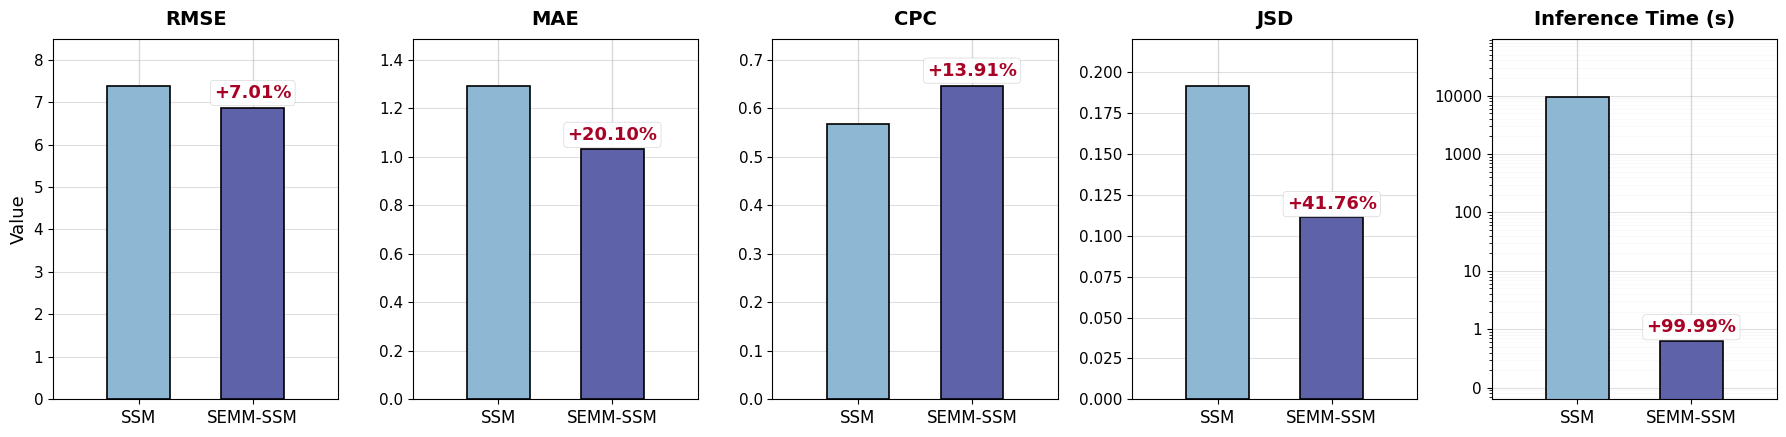

This figure's Python source: (Note: this script raises an exception after producing the figure.)
import matplotlib.pyplot as plt
import numpy as np
import matplotlib.patches as mpatches
from matplotlib.ticker import ScalarFormatter

# -------------------------- 1. 基础配置 & 数据准备 --------------------------
# 设置全局字体和样式
plt.rcParams['font.family'] = 'Arial'
plt.rcParams['axes.unicode_minus'] = False
plt.rcParams['font.size'] = 11  # 全局基础字号提升
plt.rcParams['axes.grid'] = True  # 全局网格开启
plt.rcParams['grid.alpha'] = 0.5  # 网格透明度
plt.rcParams['grid.linewidth'] = 0.95  # 网格线宽度
# plt.rcParams['grid.color'] = '#E0E0E0'  # 网格线颜色

# 数据定义
models = ['SSM', 'SEMM-SSM']
metrics = ['RMSE', 'MAE', 'CPC', 'JSD', 'Inference Time (s)']
ssm_values = np.array([7.3833, 1.2922, 0.5672, 0.1918, 9358.6992])
semm_ssm_values = np.array([6.866, 1.0325, 0.6461, 0.1117, 0.6343])

# 计算改进率和绝对差值
improvement_rates = []
improvement_abs = []
for i, metric in enumerate(metrics):
    base = ssm_values[i]
    opt = semm_ssm_values[i]
    if metric in ['RMSE', 'MAE', 'JSD', 'Inference Time (s)']:
        rate = (base - opt) / base * 100  # 越低越好
        abs_diff = base - opt
    else:  # CPC: 越高越好
        rate = (opt - base) / base * 100
        abs_diff = opt - base
    improvement_rates.append(round(rate, 4))
    improvement_abs.append(round(abs_diff, 4))

# -------------------------- 2. 绘图配置 --------------------------
# 创建画布 - 更紧凑的尺寸
fig, axes = plt.subplots(1, len(metrics), figsize=(18, 4.5), sharey=False)
# fig.subplots_adjust(wspace=0.2, hspace=0.2, top=0.9, bottom=0.15)  # 进一步紧凑布局

# 颜色配置
colors = {'SSM': '#8db7d2', 'SEMM-SSM': '#5e62a9'}
width = 0.22  # 柱形宽度
x_positions = [-0.2, 0.2]  # 调整X轴位置，拉近两个柱形间距（从[0,1]改为[-0.2,0.2]）

# -------------------------- 3. 绘制每个子图 --------------------------
for idx, (ax, metric) in enumerate(zip(axes, metrics)):
    values = [ssm_values[idx], semm_ssm_values[idx]]

    # 绘制柱状图 - 拉近间距
    bars = ax.bar(x_positions, values, width,
                  color=[colors['SSM'], colors['SEMM-SSM']],
                  alpha=1, edgecolor='black', linewidth=1.2)

    # 设置x轴标签
    ax.set_xticks(x_positions)
    ax.set_xticklabels(models, fontsize=12, weight='medium')

    # 设置标题
    ax.set_title(metric, fontsize=14, weight='bold', pad=10)

    # -------------------------- 相对提升值标注 --------------------------
    rate = improvement_rates[idx]
    color = '#a80326' if rate > 0 else '#C62828'
    sign = '+' if rate > 0 else ''

    # SEMM-SSM柱形的位置和高度
    semm_bar = bars[1]
    bar_height = semm_bar.get_height()
    bar_center = semm_bar.get_x() + semm_bar.get_width() / 2

    # 标注位置（靠近柱形顶部）
    if metric == 'Inference Time (s)':
        # 对数刻度的标注位置
        annotation_y = bar_height * 1.2
    else:
        # 线性刻度的标注位置
        annotation_y = bar_height * 1.02

    # 添加改进率标注（仅保留这个）
    ax.text(bar_center, annotation_y,
            f'{sign}{rate:.2f}%',
            ha='center', va='bottom',
            fontsize=13, weight='bold',
            color=color,
            bbox=dict(boxstyle='round,pad=0.2', facecolor='white',
                      alpha=0.9, edgecolor='lightgray', linewidth=0.5))

    # -------------------------- 轴配置 --------------------------
    # Y轴标签
    if idx == 0:  # 只在第一个子图显示Y轴标签
        ax.set_ylabel('Value', fontsize=13, weight='medium')

    # 推理时间使用对数刻度
    if metric == 'Inference Time (s)':
        ax.set_yscale('log')
        min_val = min(values)
        max_val = max(values)
        ax.set_ylim(min_val * 0.1, max_val * 10)

        # 自定义刻度格式
        formatter = ScalarFormatter()
        formatter.set_scientific(False)
        ax.yaxis.set_major_formatter(formatter)

        # Y轴刻度标签字号
        ax.tick_params(axis='y', labelsize=11)
    else:
        # 线性刻度配置
        max_value = max(values)
        ax.set_ylim(bottom=0, top=max_value * 1.15)

        # Y轴刻度标签字号
        ax.tick_params(axis='y', labelsize=11)

    # X轴刻度参数
    ax.tick_params(axis='x', labelsize=12)

    # 增强网格显示
    ax.grid(True, which='major', axis='y', alpha=0.4, linewidth=0.8)
    ax.grid(True, which='minor', axis='y', alpha=0.1, linewidth=0.5)
    ax.set_axisbelow(True)  # 网格在柱形下方

    # 设置X轴范围，优化柱形显示
    ax.set_xlim(-0.5, 0.5)

# -------------------------- 图例 --------------------------
ssm_patch = mpatches.Patch(color=colors['SSM'], label='SSM', alpha=0.8)
semm_ssm_patch = mpatches.Patch(color=colors['SEMM-SSM'], label='SEMM-SSM', alpha=0.8)

# fig.legend(handles=[ssm_patch, semm_ssm_patch],
#            loc='upper center',
#            bbox_to_anchor=(0.5, 0.02),
#            ncol=2,
#            fontsize=13,
#            frameon=True,
#            fancybox=True,
#            shadow=False,
#            framealpha=0.9,
#            edgecolor='lightgray')

from datetime import datetime
# 获取当前时间
now = datetime.now()

# 按所需格式转换为字符串
formatted_time = now.strftime("%Y-%m-%d-%H-%M-%S")
# 紧凑布局
plt.tight_layout()

plt.savefig(
    f'./可视化/结果图/NC-2-scalability-{formatted_time}.pdf',
    format='pdf',
    dpi=300,
    bbox_inches='tight',
    pad_inches=0.1,
    facecolor='white',  # 背景色为白色（避免透明背景在论文中显示异常）
    edgecolor='none'
)


# plt.show()

# -------------------------- 4. 详细改进率表格 --------------------------
print("=" * 90)
print("Relative Improvement Rate Summary (SEMM-SSM vs SSM)")
print("=" * 90)
print(f"{'Metric':<25} {'Improvement Rate':<20} {'Absolute Difference':<25} {'Interpretation':<20}")
print("-" * 90)

for metric, rate, abs_diff in zip(metrics, improvement_rates, improvement_abs):
    if metric in ['RMSE', 'MAE', 'JSD', 'Inference Time (s)']:
        interpretation = "Lower is better ✓" if rate > 0 else "Higher is worse ✗"
    else:  # CPC
        interpretation = "Higher is better ✓" if rate > 0 else "Lower is worse ✗"

    # 推理时间特殊格式化
    if metric == 'Inference Time (s)':
        rate_str = f"{rate:+.2f}% (Massive improvement)"
        abs_diff_str = f"{abs_diff:,.4f} s ({semm_ssm_values[4] / ssm_values[4]:.2%} of original)"
    else:
        rate_str = f"{rate:+.2f}%"
        abs_diff_str = f"{abs_diff:.4f}"

    print(f"{metric:<25} {rate_str:<20} {abs_diff_str:<25} {interpretation:<20}")